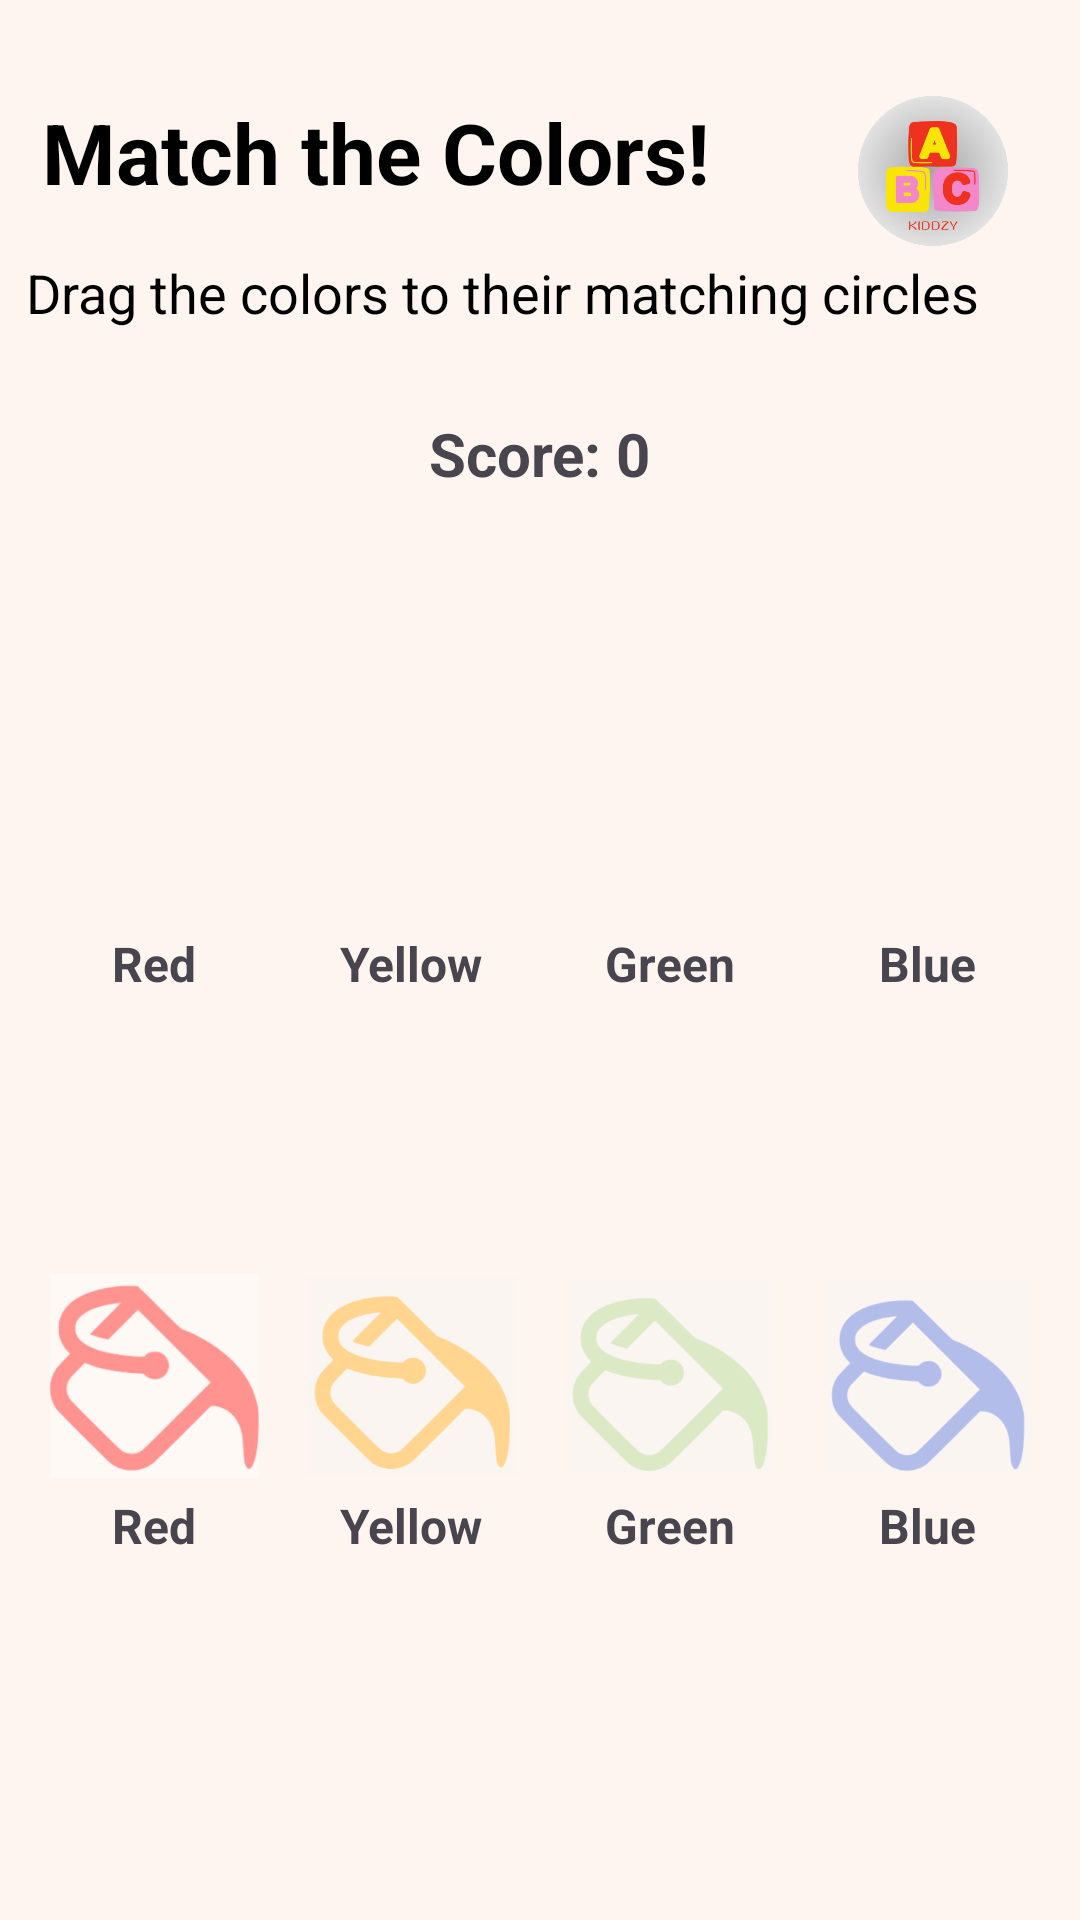

Produce the Android XML layout that renders to this screen, including the resource entries it uses.
<!-- AndroidManifest.xml: application theme Theme.Kidszee -->
<!-- res/layout/activity_colors.xml -->
<?xml version="1.0" encoding="utf-8"?>
<androidx.constraintlayout.widget.ConstraintLayout
    xmlns:android="http://schemas.android.com/apk/res/android"
    xmlns:app="http://schemas.android.com/apk/res-auto"
    xmlns:tools="http://schemas.android.com/tools"
    android:layout_width="match_parent"
    android:layout_height="match_parent"
    android:background="#FFF5F0"
    tools:context=".colors">

    <ImageView
        android:id="@+id/imageView10"
        android:layout_width="50dp"
        android:layout_height="50dp"
        android:layout_alignTop="@+id/titleTextView"
        android:layout_alignParentEnd="true"
        android:layout_marginTop="32dp"
        android:layout_marginEnd="24dp"
        android:foregroundGravity="bottom"
        app:layout_constraintEnd_toEndOf="parent"
        app:layout_constraintTop_toTopOf="parent"
        app:srcCompat="@drawable/logo" />

    <TextView
        android:id="@+id/titleTextView"
        android:layout_width="wrap_content"
        android:layout_height="wrap_content"
        android:layout_marginTop="32dp"
        android:text="Match the Colors!"
        android:textColor="@color/black"
        android:textSize="28sp"
        android:textStyle="bold"
        app:layout_constraintEnd_toEndOf="parent"
        app:layout_constraintHorizontal_bias="0.101"
        app:layout_constraintStart_toStartOf="parent"
        app:layout_constraintTop_toTopOf="parent" />

    <TextView
        android:id="@+id/instructionTextView"
        android:layout_width="wrap_content"
        android:layout_height="wrap_content"
        android:layout_marginTop="16dp"
        android:text="Drag the colors to their matching circles"
        android:textSize="18sp"
        android:textColor="@color/black"
        app:layout_constraintEnd_toEndOf="parent"
        app:layout_constraintHorizontal_bias="0.204"
        app:layout_constraintStart_toStartOf="parent"
        app:layout_constraintTop_toBottomOf="@+id/titleTextView" />

    
    <TextView
        android:id="@+id/scoreTextView"
        android:layout_width="wrap_content"
        android:layout_height="wrap_content"
        android:layout_marginTop="28dp"
        android:text="Score: 0"
        android:textSize="20sp"
        android:textStyle="bold"
        app:layout_constraintEnd_toEndOf="parent"
        app:layout_constraintStart_toStartOf="parent"
        app:layout_constraintTop_toBottomOf="@+id/instructionTextView" />

    <LinearLayout
        android:id="@+id/targetContainer"
        android:layout_width="404dp"
        android:layout_height="196dp"
        android:layout_marginTop="20dp"
        android:gravity="center"
        android:orientation="horizontal"
        app:layout_constraintBottom_toTopOf="@+id/guideline"
        app:layout_constraintEnd_toEndOf="parent"
        app:layout_constraintStart_toStartOf="parent"
        app:layout_constraintTop_toBottomOf="@+id/scoreTextView">

        
        <LinearLayout
            android:layout_width="wrap_content"
            android:layout_height="wrap_content"
            android:layout_margin="8dp"
            android:gravity="center"
            android:orientation="vertical">

            <ImageView
                android:id="@+id/targetRed"
                android:layout_width="70dp"
                android:layout_height="70dp"
                android:contentDescription="Red target" />

            <TextView
                android:id="@+id/targetRedLabel"
                android:layout_width="wrap_content"
                android:layout_height="wrap_content"
                android:layout_marginTop="4dp"
                android:text="Red"
                android:textSize="16sp"
                android:textStyle="bold" />
        </LinearLayout>

        
        <LinearLayout
            android:layout_width="wrap_content"
            android:layout_height="wrap_content"
            android:layout_margin="8dp"
            android:gravity="center"
            android:orientation="vertical">

            <ImageView
                android:id="@+id/targetYellow"
                android:layout_width="70dp"
                android:layout_height="70dp"
                android:contentDescription="Yellow target" />

            <TextView
                android:id="@+id/targetYellowLabel"
                android:layout_width="wrap_content"
                android:layout_height="wrap_content"
                android:layout_marginTop="4dp"
                android:text="Yellow"
                android:textSize="16sp"
                android:textStyle="bold" />
        </LinearLayout>

        
        <LinearLayout
            android:layout_width="wrap_content"
            android:layout_height="wrap_content"
            android:layout_margin="8dp"
            android:gravity="center"
            android:orientation="vertical">

            <ImageView
                android:id="@+id/targetGreen"
                android:layout_width="70dp"
                android:layout_height="70dp"
                android:contentDescription="Green target" />

            <TextView
                android:id="@+id/targetGreenLabel"
                android:layout_width="wrap_content"
                android:layout_height="wrap_content"
                android:layout_marginTop="4dp"
                android:text="Green"
                android:textSize="16sp"
                android:textStyle="bold" />
        </LinearLayout>

        
        <LinearLayout
            android:layout_width="wrap_content"
            android:layout_height="wrap_content"
            android:layout_margin="8dp"
            android:gravity="center"
            android:orientation="vertical">

            <ImageView
                android:id="@+id/targetBlue"
                android:layout_width="70dp"
                android:layout_height="70dp"
                android:contentDescription="Blue target" />

            <TextView
                android:id="@+id/targetBlueLabel"
                android:layout_width="wrap_content"
                android:layout_height="wrap_content"
                android:layout_marginTop="4dp"
                android:text="Blue"
                android:textSize="16sp"
                android:textStyle="bold" />
        </LinearLayout>
    </LinearLayout>

    
    <androidx.constraintlayout.widget.Guideline
        android:id="@+id/guideline"
        android:layout_width="wrap_content"
        android:layout_height="wrap_content"
        android:orientation="horizontal"
        app:layout_constraintGuide_percent="0.6" />

    

    <LinearLayout
        android:id="@+id/draggableContainer"
        android:layout_width="391dp"
        android:layout_height="175dp"
        android:gravity="center"
        android:orientation="horizontal"
        app:layout_constraintBottom_toBottomOf="parent"
        app:layout_constraintEnd_toEndOf="parent"
        app:layout_constraintStart_toStartOf="parent"
        app:layout_constraintTop_toBottomOf="@+id/guideline"
        app:layout_constraintVertical_bias="0.0">

        
        <LinearLayout
            android:layout_width="wrap_content"
            android:layout_height="wrap_content"
            android:layout_margin="8dp"
            android:gravity="center"
            android:orientation="vertical">

            <ImageView
                android:id="@+id/draggableRed"
                android:layout_width="70dp"
                android:layout_height="70dp"
                android:alpha="0.4"
                android:contentDescription="Red circle"
                android:src="@drawable/redfill" />

            <TextView
                android:id="@+id/draggableRedLabel"
                android:layout_width="wrap_content"
                android:layout_height="wrap_content"
                android:layout_marginTop="4dp"
                android:text="Red"
                android:textSize="16sp"
                android:textStyle="bold" />
        </LinearLayout>

        
        <LinearLayout
            android:layout_width="wrap_content"
            android:layout_height="wrap_content"
            android:layout_margin="8dp"
            android:gravity="center"
            android:orientation="vertical">

            <ImageView
                android:id="@+id/draggableYellow"
                android:layout_width="70dp"
                android:layout_height="70dp"
                android:alpha="0.4"
                android:contentDescription="Yellow circle"
                android:src="@drawable/yellowfill" />

            <TextView
                android:id="@+id/draggableYellowLabel"
                android:layout_width="wrap_content"
                android:layout_height="wrap_content"
                android:layout_marginTop="4dp"
                android:text="Yellow"
                android:textSize="16sp"
                android:textStyle="bold" />
        </LinearLayout>

        
        <LinearLayout
            android:layout_width="wrap_content"
            android:layout_height="wrap_content"
            android:layout_margin="8dp"
            android:gravity="center"
            android:orientation="vertical">

            <ImageView
                android:id="@+id/draggableGreen"
                android:layout_width="70dp"
                android:layout_height="70dp"
                android:alpha="0.4"
                android:contentDescription="Green circle"
                android:src="@drawable/greenfill" />

            <TextView
                android:id="@+id/draggableGreenLabel"
                android:layout_width="wrap_content"
                android:layout_height="wrap_content"
                android:layout_marginTop="4dp"
                android:text="Green"
                android:textSize="16sp"
                android:textStyle="bold" />
        </LinearLayout>

        
        <LinearLayout
            android:layout_width="wrap_content"
            android:layout_height="wrap_content"
            android:layout_margin="8dp"
            android:gravity="center"
            android:orientation="vertical">

            <ImageView
                android:id="@+id/draggableBlue"
                android:layout_width="70dp"
                android:layout_height="70dp"
                android:alpha="0.4"
                android:contentDescription="Blue circle"
                android:src="@drawable/bluefill" />

            <TextView
                android:id="@+id/draggableBlueLabel"
                android:layout_width="wrap_content"
                android:layout_height="wrap_content"
                android:layout_marginTop="4dp"
                android:text="Blue"
                android:textSize="16sp"
                android:textStyle="bold" />
        </LinearLayout>
    </LinearLayout>

</androidx.constraintlayout.widget.ConstraintLayout>
<!-- resources referenced by this layout -->
<resources>
  <color name="black">#FF000000</color>
  <!-- drawable bluefill: png bitmap (drawable, 22568 bytes) -->
  <!-- drawable greenfill: png bitmap (drawable, 20826 bytes) -->
  <!-- drawable logo: png bitmap (drawable, 64007 bytes) -->
  <!-- drawable redfill: png bitmap (drawable, 22344 bytes) -->
  <!-- drawable yellowfill: png bitmap (drawable, 22016 bytes) -->
  <style name="Theme.Kidszee" parent="Base.Theme.Kidszee" />
  <style name="Base.Theme.Kidszee" parent="Theme.Material3.DayNight.NoActionBar">
          
          
          <item name="colorSecondary">@color/Primary</item>
          <item name="android:statusBarColor">@color/Primary</item>
      </style>
  <color name="Primary">#EFD2BC</color>
</resources>
